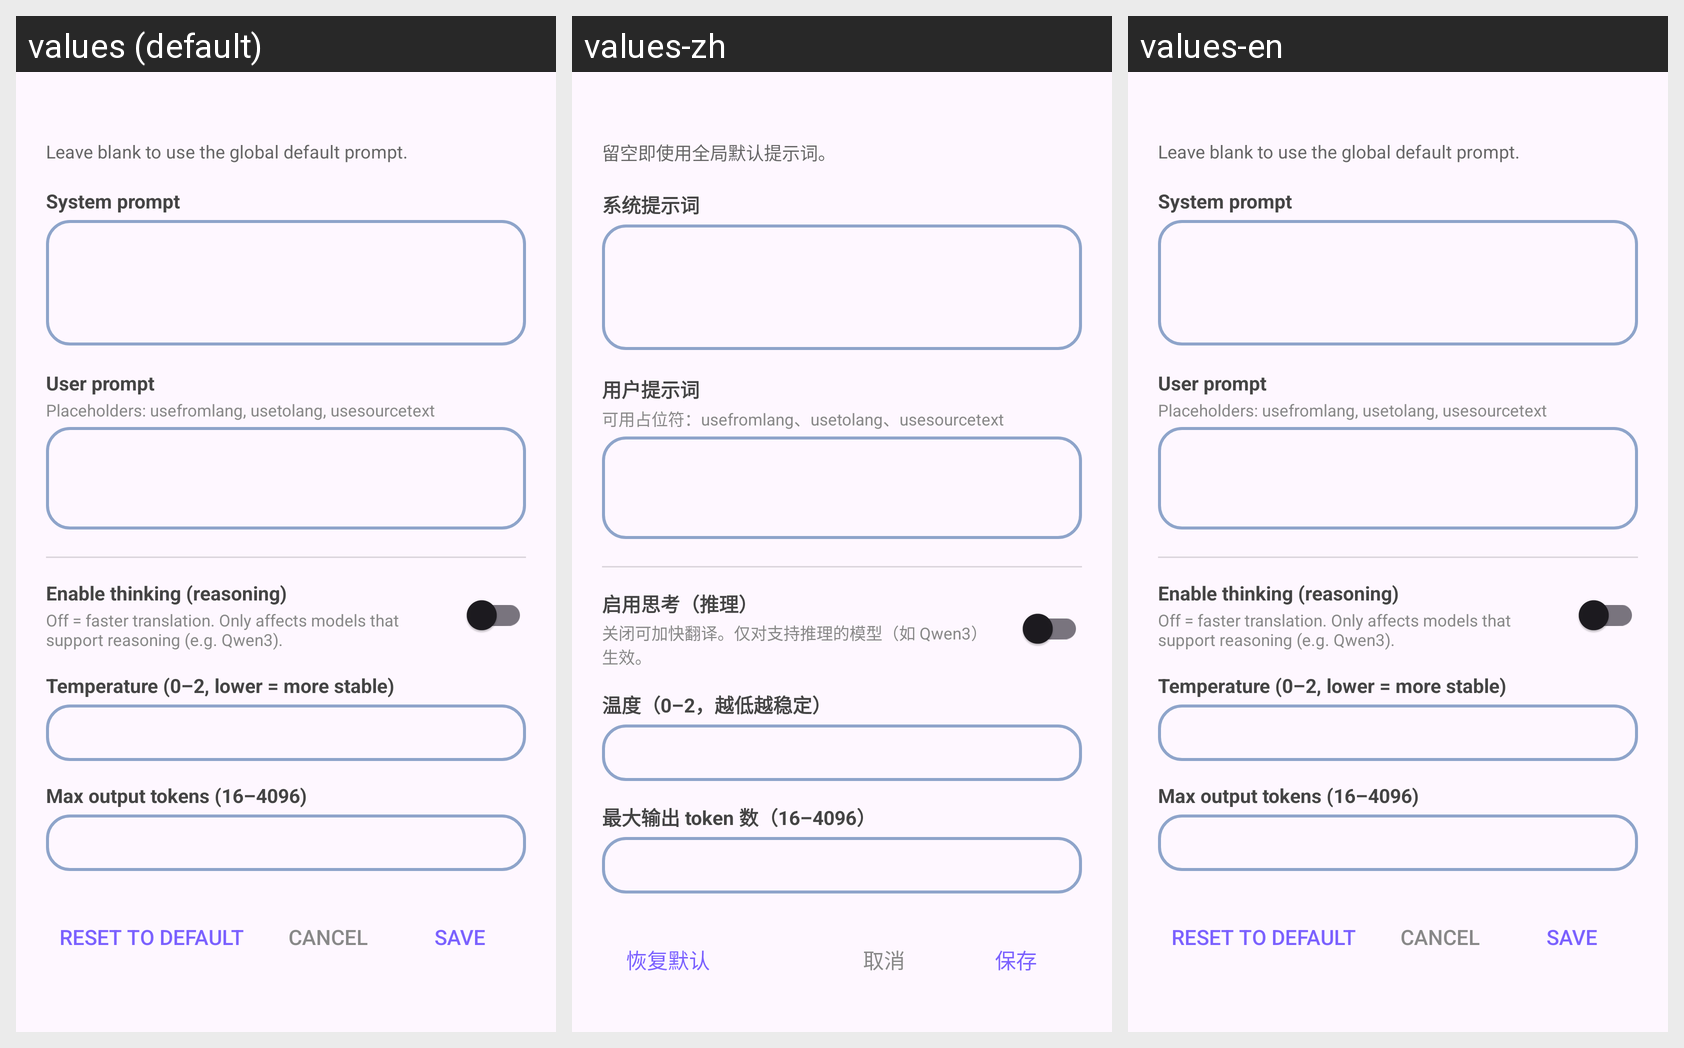

The Android screen above is rendered under several locales of the same app. Produce the string resources it draws, with the default and per-locale values.
Android screen res/layout/dialog_llama_edit_prompts.xml rendered under 3 locales, left to right: values (default), values-zh, values-en. Device: Nexus 5 (rendered at 1080×1920; each locale shown at half size, 540×960, under a caption strip naming it); theme Theme.MT.
Strings drawn on this screen, with the default value and each locale's value (text and hints the layout hard-codes, and strings that could not be matched under every locale, appear in the picture but are not listed):

llama_prompt_override_explain
  values: Leave blank to use the global default prompt.
  values-zh: 留空即使用全局默认提示词。
  values-en: Leave blank to use the global default prompt.

llama_system_prompt_label
  values: System prompt
  values-zh: 系统提示词
  values-en: System prompt

llama_user_prompt_label
  values: User prompt
  values-zh: 用户提示词
  values-en: User prompt

llama_user_prompt_hint
  values: Placeholders: usefromlang, usetolang, usesourcetext
  values-zh: 可用占位符：usefromlang、usetolang、usesourcetext
  values-en: Placeholders: usefromlang, usetolang, usesourcetext

llama_enable_thinking_label
  values: Enable thinking (reasoning)
  values-zh: 启用思考（推理）
  values-en: Enable thinking (reasoning)

llama_enable_thinking_hint
  values: Off = faster translation. Only affects models that support reasoning (e.g. Qwen3).
  values-zh: 关闭可加快翻译。仅对支持推理的模型（如 Qwen3）生效。
  values-en: Off = faster translation. Only affects models that support reasoning (e.g. Qwen3).

llama_temperature_label
  values: Temperature (0–2, lower = more stable)
  values-zh: 温度（0–2，越低越稳定）
  values-en: Temperature (0–2, lower = more stable)

llama_max_tokens_label
  values: Max output tokens (16–4096)
  values-zh: 最大输出 token 数（16–4096）
  values-en: Max output tokens (16–4096)

llama_prompt_reset_default
  values: Reset to default
  values-zh: 恢复默认
  values-en: Reset to default

user_cancel
  values: Cancel
  values-zh: 取消
  values-en: Cancel

save
  values: Save
  values-zh: 保存
  values-en: Save
